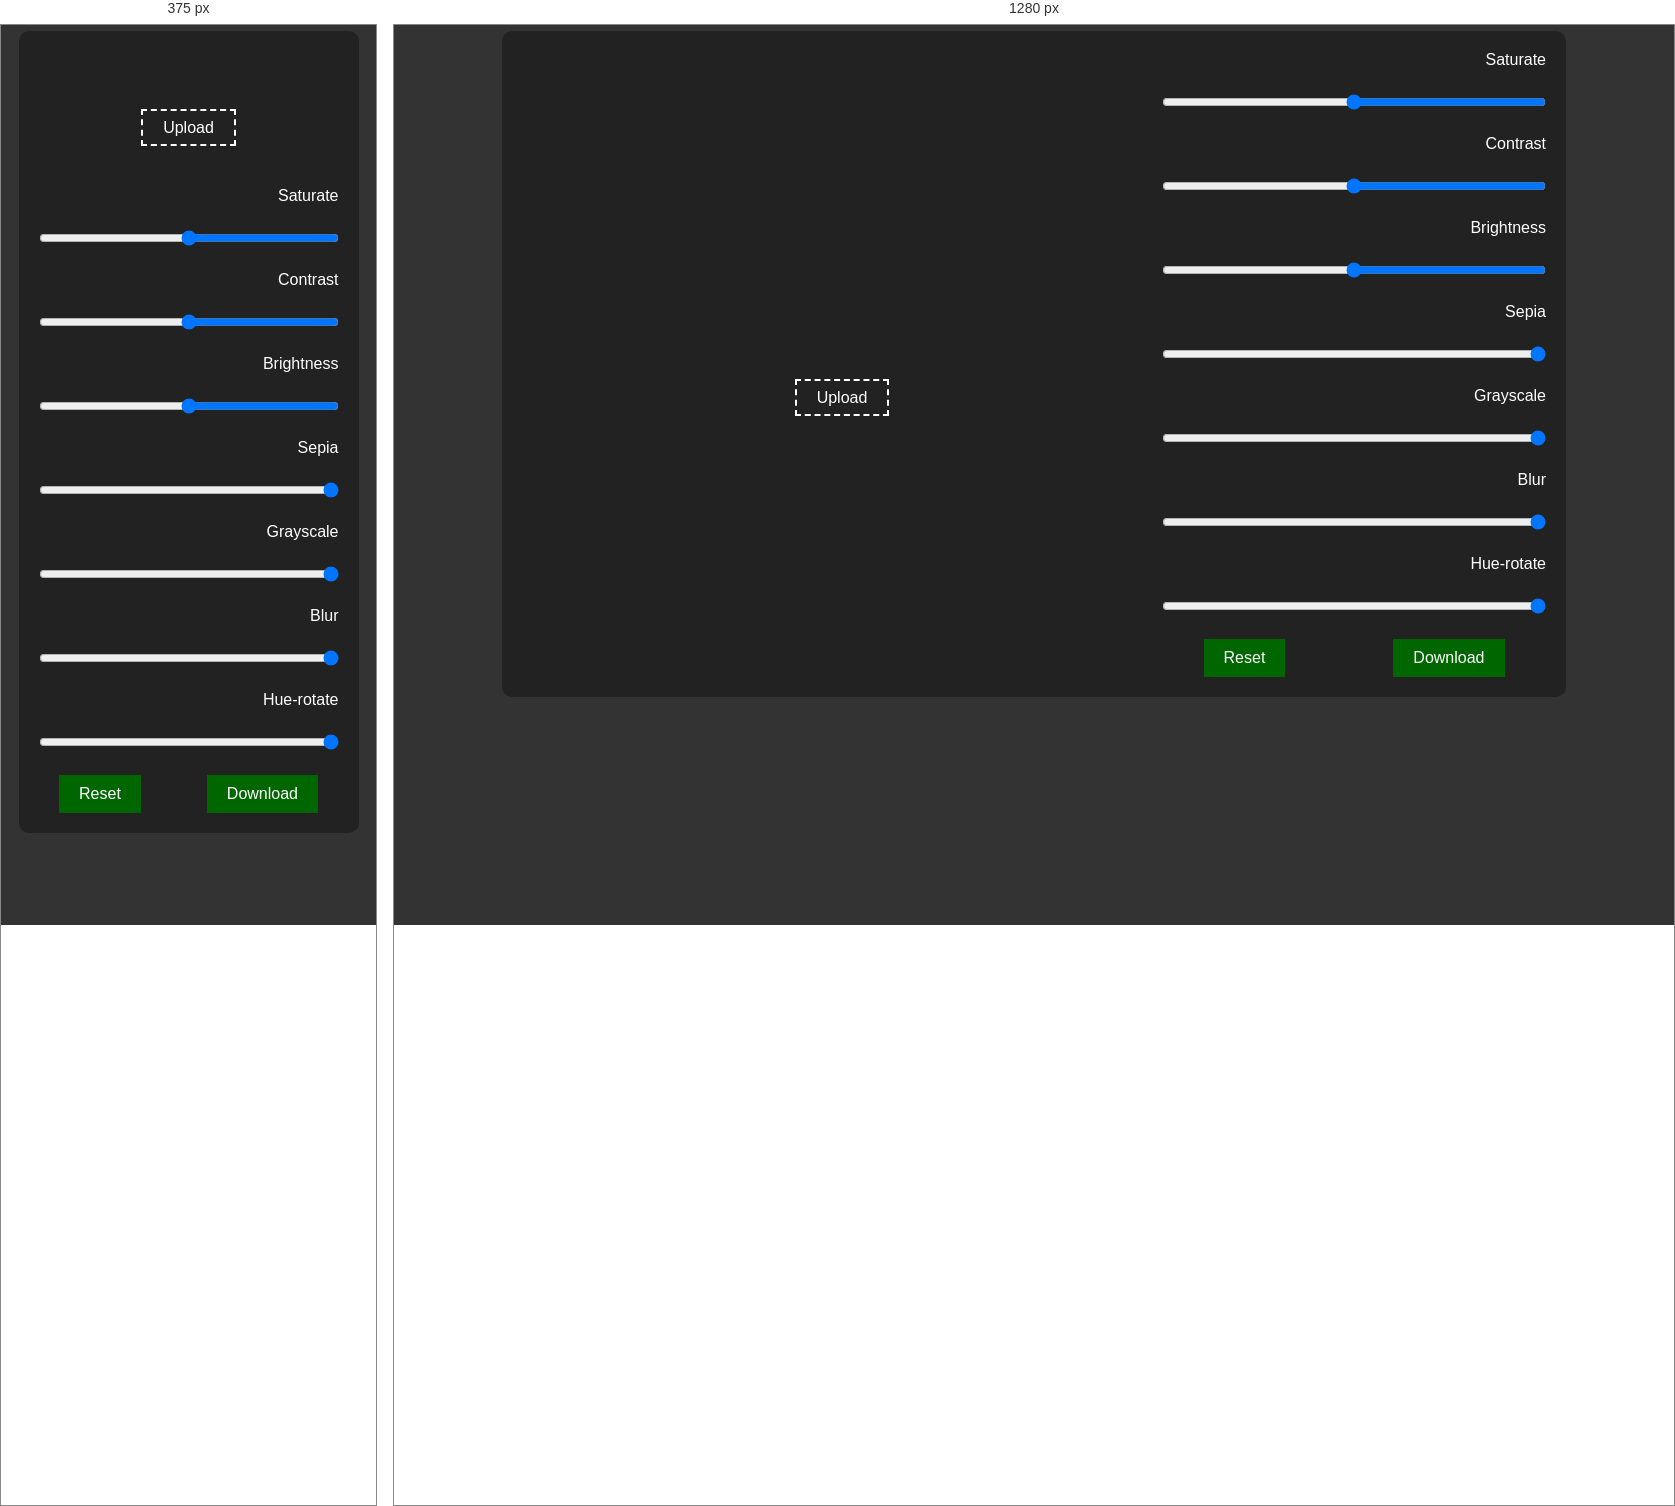
Rendered at 375 px and 1280 px, left to right.

<!-- file: index.html -->
<!DOCTYPE html>
<html lang="en">
  <head>
    <meta charset="UTF-8" />
    <meta name="viewport" content="width=device-width, initial-scale=1.0" />
    <title>image editor</title>
    <link rel="stylesheet" href="/css/main.css" />
  </head>
  <body>
    <div class="container">
      <div class="img">
        <div class="img-box">
          <img id="img"  />
        </div>
        <div class="upload">
          <!-- for hidin input under lable ( name ID input like for = label)  -->
          <label for="upload">Upload</label>
          <input type="file" id="upload" />
        </div>
      </div>

      <!-- ---------filters ------------------ -->
      <div class="filters">
        <ul>
          <li>
            <label for="saturate">Saturate</label>
            <input type="range" id="saturate" min="0" max="200" value="100" />
          </li>
          <li>
            <label for="contrast">Contrast</label>
            <input type="range" id="contrast" min="0" max="200" value="100" />
          </li>
          <li>
            <label for="brightness">Brightness</label>
            <input type="range" id="brightness" min="0" max="200" value="100" />
          </li>
          <li>
            <label for="sepia">Sepia</label>
            <input type="range" id="sepia" min="0" max="200" value="0" />
          </li>

          <li>
            <label for="grayscale">Grayscale</label>
            <input type="range" id="grayscale" step="0.1" min="0" max="1" value="0" />
          </li>
          <li>
            <label for="blur">Blur</label>
            <input type="range" id="blur" step="0.1" min="0" max="10" value="0" />
          </li>
          <li>
            <label for="hue-rotate"> Hue-rotate</label>
            <input type="range" id="hue-rotate"  min="0" max="350" value="0" />
          </li>
          <li>
             <a download="true" id="download">Download</a>
             <span>Reset</span>
          </li>
        </ul>
      </div>
    </div>

    <script src="/main.js"></script>
  </body>
</html>


/* @media block from main.css */
@media screen and (max-width:650px) {
  .container{
    grid-template-columns:1fr ;
    gap: 50px;
  }
  
}